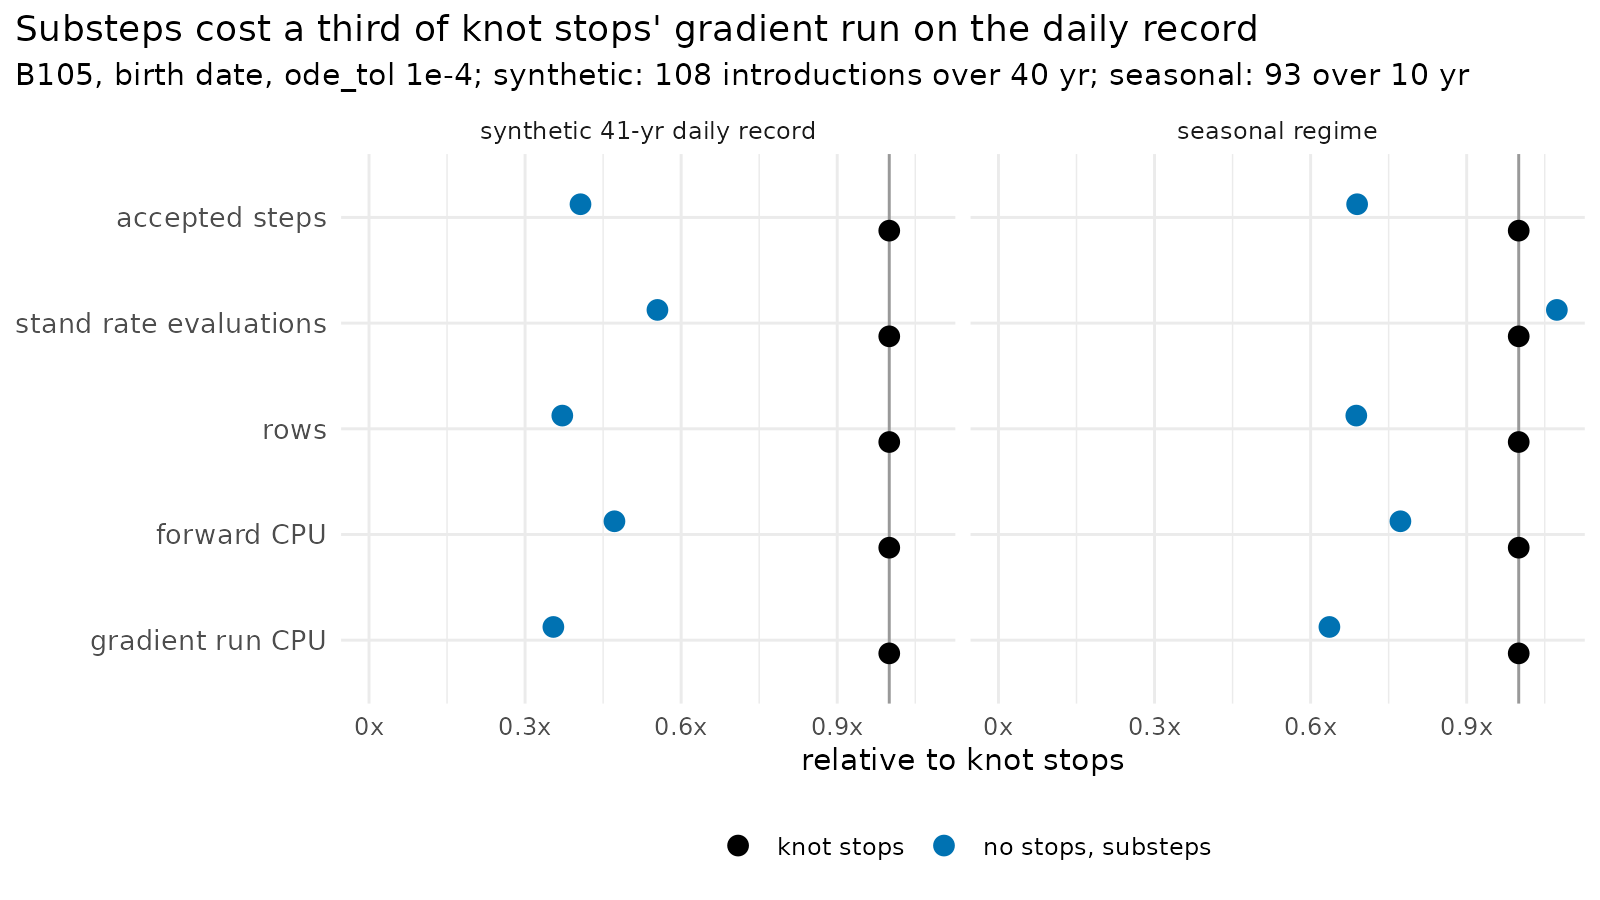

Data behind this chart, as committed beside it:
scenario, metric, arm, value, ratio
seasonal regime, accepted steps, no stops, substeps, 586, 0.6894
seasonal regime, accepted steps, no stops, substeps, uptake fraction 0.1, 583, 0.6859
seasonal regime, accepted steps, knot stops, 850, 1
seasonal regime, forward CPU, no stops, substeps, 4.553, 0.7726
seasonal regime, forward CPU, no stops, substeps, uptake fraction 0.1, 4.515, 0.7662
seasonal regime, forward CPU, knot stops, 5.893, 1
seasonal regime, gradient run CPU, no stops, substeps, 16, 0.6361
seasonal regime, gradient run CPU, no stops, substeps, uptake fraction 0.1, 16.33, 0.649
seasonal regime, gradient run CPU, knot stops, 25.15, 1
seasonal regime, rows, no stops, substeps, 47438, 0.6878
seasonal regime, rows, no stops, substeps, uptake fraction 0.1, 47251, 0.6851
seasonal regime, rows, knot stops, 68968, 1
seasonal regime, stand rate evaluations, no stops, substeps, 6060, 1.073
seasonal regime, stand rate evaluations, no stops, substeps, uptake fraction 0.1, 6036, 1.069
seasonal regime, stand rate evaluations, knot stops, 5646, 1
synthetic 41-yr daily record, accepted steps, no stops, substeps, 4793, 0.4065
synthetic 41-yr daily record, accepted steps, no stops, substeps, uptake fraction 0.1, 4101, 0.3478
synthetic 41-yr daily record, accepted steps, knot stops, 11791, 1
synthetic 41-yr daily record, forward CPU, no stops, substeps, 26.24, 0.4718
synthetic 41-yr daily record, forward CPU, no stops, substeps, uptake fraction 0.1, 23.91, 0.4299
synthetic 41-yr daily record, forward CPU, knot stops, 55.63, 1
synthetic 41-yr daily record, gradient run CPU, no stops, substeps, 82.22, 0.3544
synthetic 41-yr daily record, gradient run CPU, no stops, substeps, uptake fraction 0.1, 74.09, 0.3193
synthetic 41-yr daily record, gradient run CPU, knot stops, 232, 1
synthetic 41-yr daily record, rows, no stops, substeps, 237971, 0.3715
synthetic 41-yr daily record, rows, no stops, substeps, uptake fraction 0.1, 209737, 0.3275
synthetic 41-yr daily record, rows, knot stops, 640509, 1
synthetic 41-yr daily record, stand rate evaluations, no stops, substeps, 47232, 0.5544
synthetic 41-yr daily record, stand rate evaluations, no stops, substeps, uptake fraction 0.1, 41478, 0.4869
synthetic 41-yr daily record, stand rate evaluations, knot stops, 85194, 1
